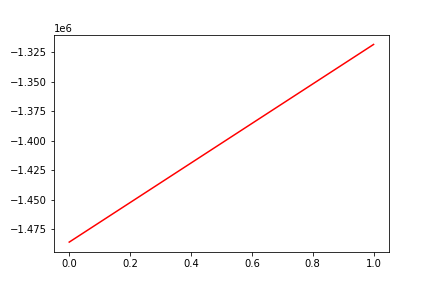

Source data for this figure (header and first rows):
, date, assets
0, 0, -1485809
1, 20180525, -1318631
